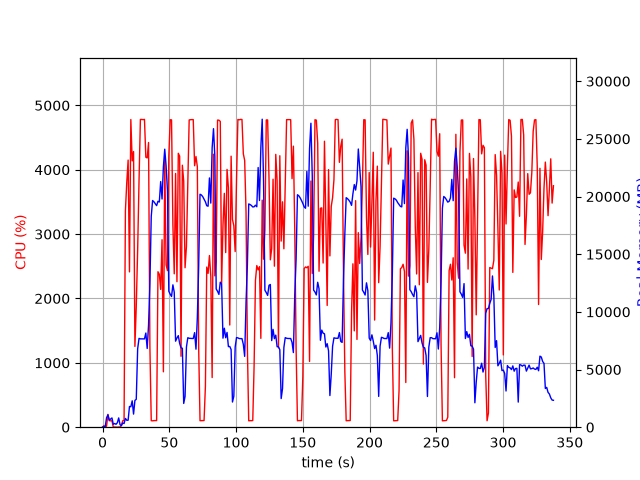

The table this chart was drawn from, first rows:
elapsed_time, nproc, cpu, mem_real, mem_virtual
4.029273986816406e-05, 1, 0.0, 11.27, 3187
1.006, 2, 23.9, 54.28, 238.7
2.012, 2, 2.0, 61.82, 246
3.019, 5, 16.9, 826.1, 2908
4.026, 5, 199.4, 1071, 3211
5.034, 3, 101.2, 617.1, 2091
6.042, 3, 99.2, 713.9, 2187
7.049, 3, 99.3, 803.5, 2299
8.057, 3, 1.0, 254.9, 1625
9.065, 3, 3.0, 320.9, 1687
10.07, 3, 2.0, 253.2, 1593
11.08, 3, 0.0, 383.8, 1762
12.09, 6, 3.0, 803.8, 3023
13.1, 3, 2.0, 228.6, 1623
14.1, 1, 28.8, 129.4, 1013
15.11, 1, 100.2, 364.7, 1461
16.12, 1, 104.2, 317.7, 5490
17.13, 1, 3364, 761.9, 5500
18.15, 1, 3803, 599.3, 5544
19.16, 1, 4150, 607.4, 5544
20.17, 1, 2413, 1798, 7493
21.19, 1, 4780, 1774, 7493
22.21, 1, 4138, 2288, 7493
23.23, 1, 4283, 1136, 7493
24.25, 1, 1255, 2321, 9551
25.26, 1, 1877, 2419, 9609
26.3, 1, 2760, 6805, 16533
27.33, 1, 3830, 7701, 16533
28.35, 1, 4781, 7659, 16533
29.37, 1, 4781, 7659, 16533
30.39, 1, 4778, 7658, 16533
31.41, 1, 4783, 7658, 16533
32.43, 1, 4194, 8165, 16533
33.45, 1, 4184, 6825, 16533
34.47, 1, 4423, 8868, 24564
35.47, 1, 1248, 12441, 34804
36.48, 1, 101.2, 18291, 34804
37.49, 1, 99.3, 19656, 34804
38.5, 1, 102.3, 19545, 34804
39.5, 1, 103.2, 19380, 34804
40.51, 1, 102.3, 19211, 34804
41.52, 1, 2415, 19591, 34804
42.53, 1, 2376, 19525, 34804
43.55, 1, 2141, 21300, 47092
44.57, 1, 2912, 19787, 47092
45.58, 1, 860.7, 22586, 47092
46.59, 1, 4186, 24108, 47092
47.61, 1, 2523, 22648, 47166
48.63, 1, 2433, 20504, 47226
49.64, 1, 4205, 11787, 47226
50.66, 1, 4777, 11537, 47226
51.68, 1, 4775, 11334, 47226
52.7, 1, 3144, 12344, 47304
53.71, 1, 2383, 11702, 47304
54.72, 1, 3942, 7459, 47304
55.74, 1, 2261, 7734, 47304
56.75, 1, 4256, 7939, 47304
57.76, 1, 4210, 7263, 47304
58.78, 1, 1102, 6883, 47304
59.79, 1, 4070, 6845, 47304
... 274 more rows
